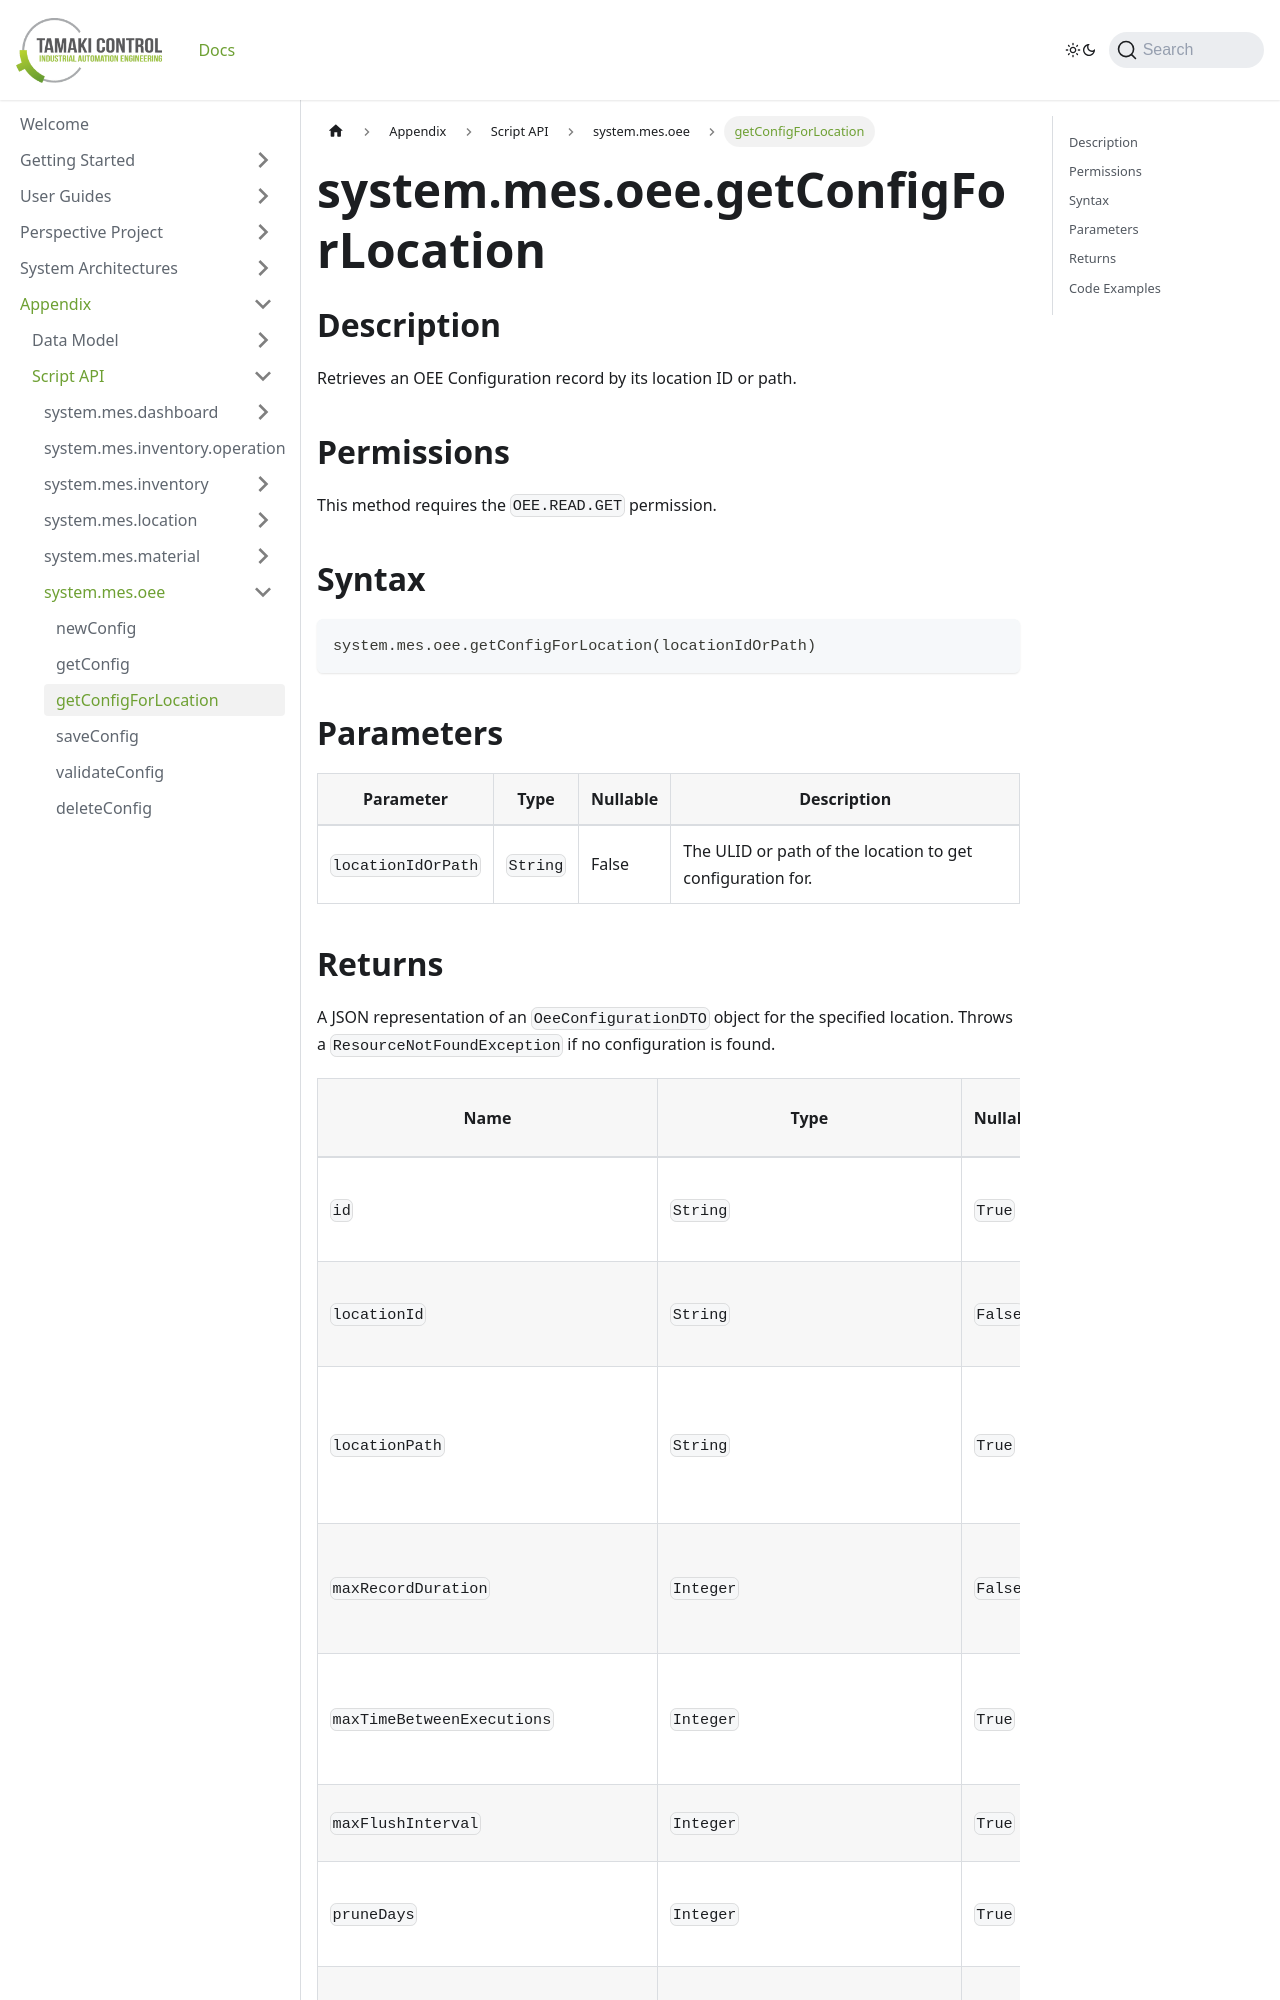

repository: TamakiControl/tamaki-mes-docs · page: docs/appendix/script-api/oee-script-api/get-config-for-location/index.html · generator: docusaurus

---
sidebar_position: 3
title: 'getConfigForLocation'
description: 'Retrieves an OEE configuration record by its location ID or path.'
---

# system.mes.oee.getConfigForLocation

## Description

Retrieves an OEE Configuration record by its location ID or path.

## Permissions

This method requires the `OEE.READ.GET` permission.

## Syntax

```python
system.mes.oee.getConfigForLocation(locationIdOrPath)
```

## Parameters

| Parameter          | Type     | Nullable | Description                                                |
| ------------------ | -------- | -------- | ---------------------------------------------------------- |
| `locationIdOrPath` | `String` | False    | The ULID or path of the location to get configuration for. |
